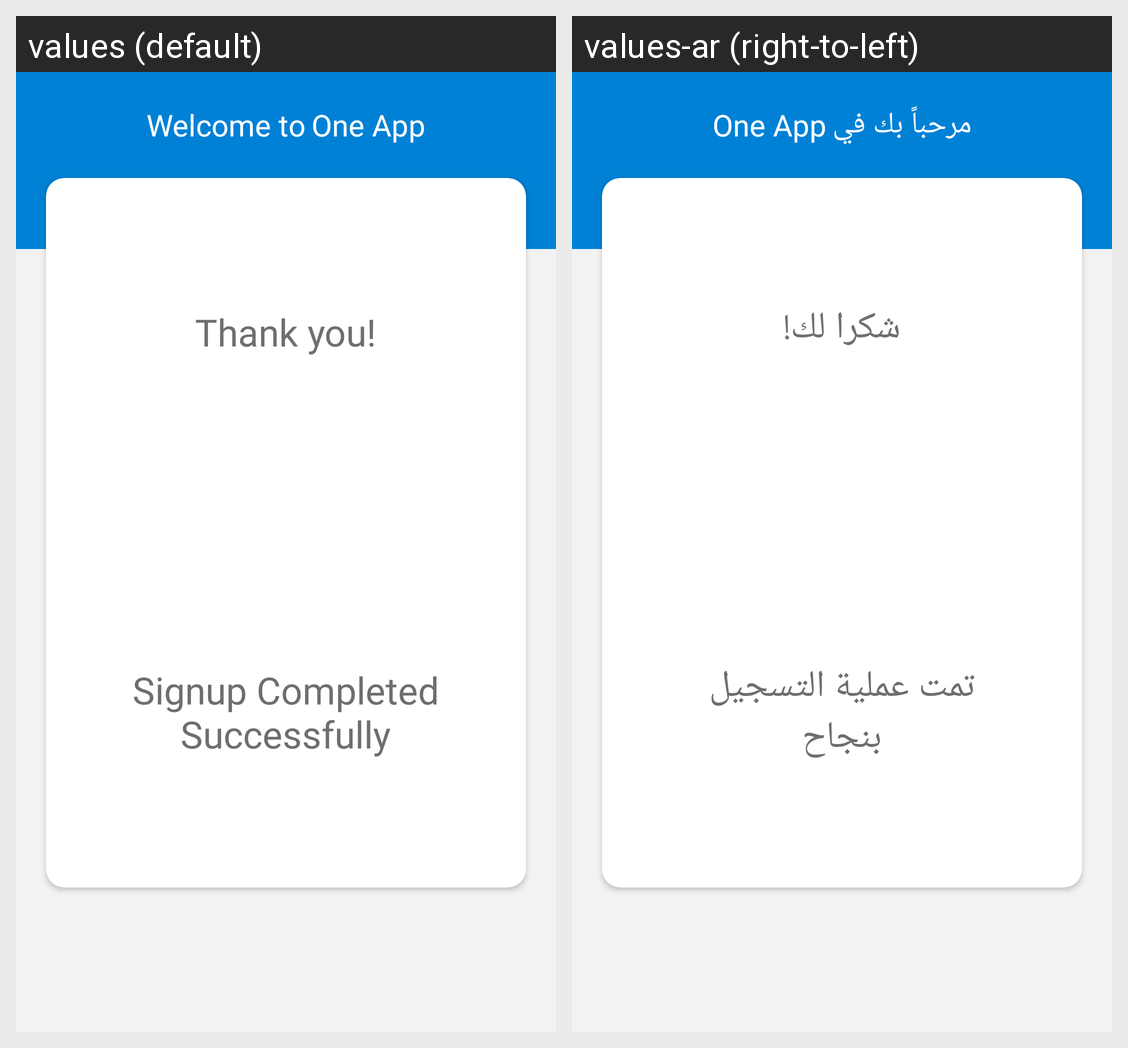

Here is an Android app screen in its default locale and in the app's own translations. Write out the translated-string differences for the strings that appear on this screen.
Android screen res/layout/activity_success.xml rendered under 2 locales, left to right: values (default), values-ar (right-to-left). Device: Nexus 5 (rendered at 1080×1920; each locale shown at half size, 540×960, under a caption strip naming it); theme AppTheme.
Strings drawn on this screen, with the default value and each locale's value (text and hints the layout hard-codes, and strings that could not be matched under every locale, appear in the picture but are not listed):

sign_welcome
  values: Welcome to
  values-ar: مرحباً بك في

app_name
  values: One App
  values-ar: One App

success_thank_you
  values: Thank you!
  values-ar: شكرا لك!

success_detail
  values: Signup Completed
      Successfully
  values-ar: تمت عملية التسجيل
      بنجاح
